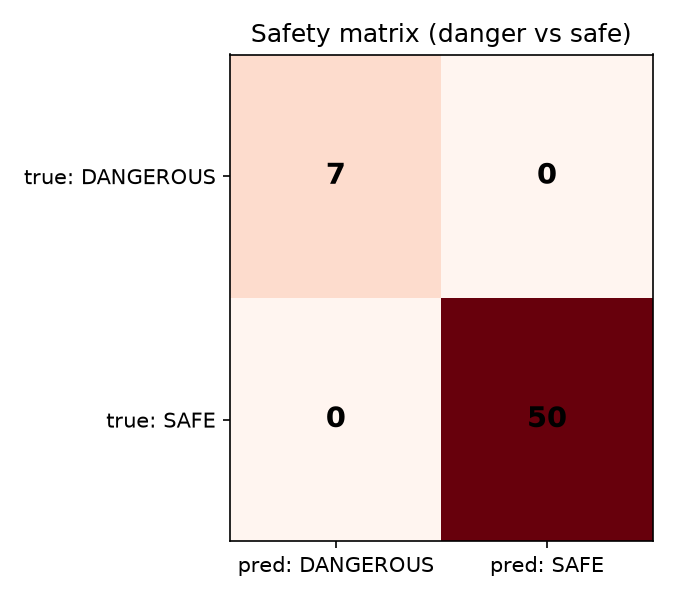

The table this chart was drawn from, first rows:
, pred: DANGEROUS, pred: SAFE
true: DANGEROUS, 7, 0
true: SAFE, 0, 50
